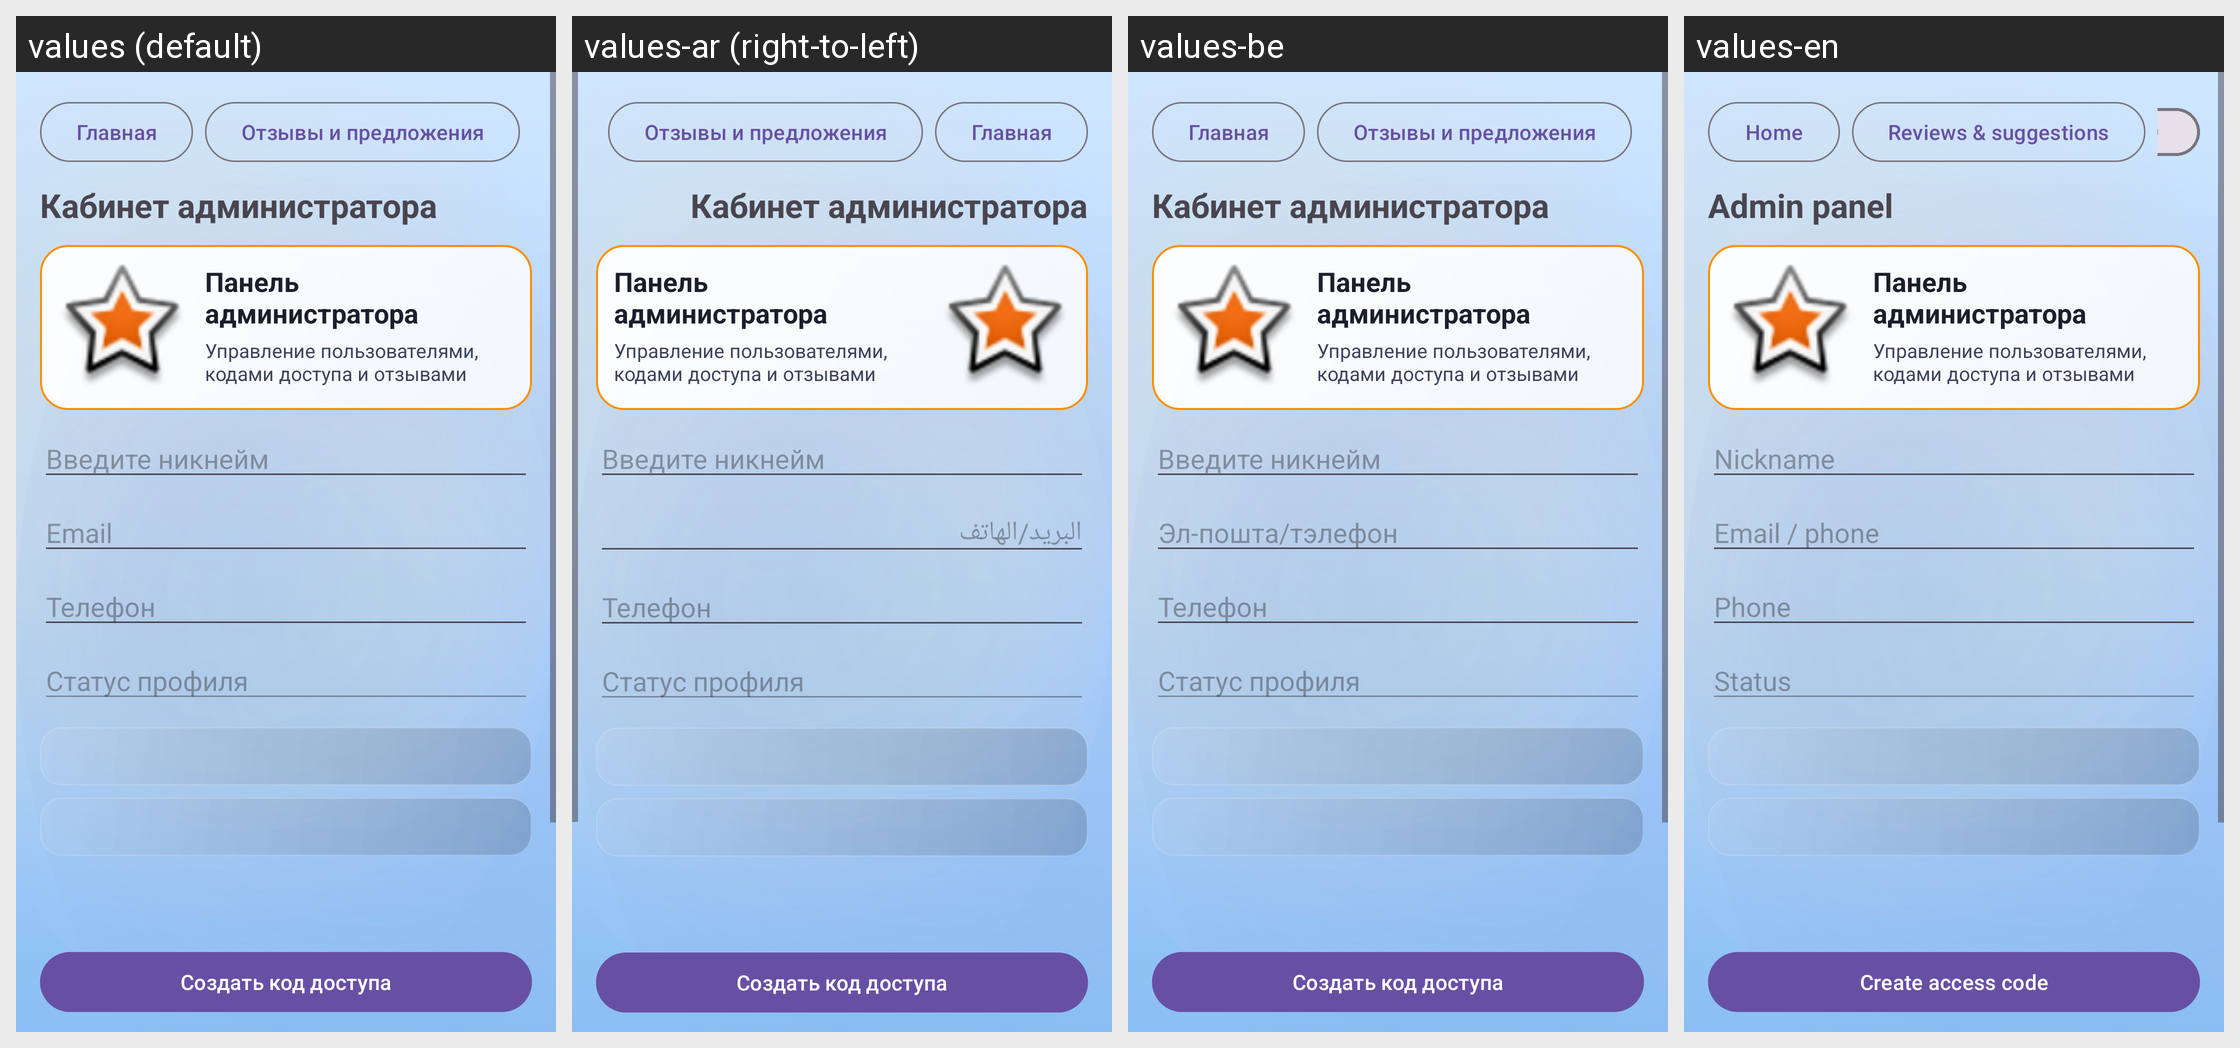

Here is an Android app screen in its default locale and in the app's own translations. Write out the translated-string differences for the strings that appear on this screen.
Android screen res/layout/activity_admin.xml rendered under 4 locales, left to right: values (default), values-ar (right-to-left), values-be, values-en. Device: Nexus 5 (rendered at 1080×1920; each locale shown at half size, 540×960, under a caption strip naming it); theme Theme.KillMePlease.
Other locales in the repository, not shown: values-es, values-pt, values-zh.
Strings drawn on this screen, with the default value and each locale's value (text and hints the layout hard-codes, and strings that could not be matched under every locale, appear in the picture but are not listed):

go_home
  values: Главная
  values-ar: Главная  [not translated; the default value is used]
  values-be: Главная  [not translated; the default value is used]
  values-en: Home

reviews_and_suggestions
  values: Отзывы и предложения
  values-ar: Отзывы и предложения  [not translated; the default value is used]
  values-be: Отзывы и предложения  [not translated; the default value is used]
  values-en: Reviews & suggestions

admin_cabinet
  values: Кабинет администратора
  values-ar: Кабинет администратора  [not translated; the default value is used]
  values-be: Кабинет администратора  [not translated; the default value is used]
  values-en: Admin panel

nickname_hint
  values: Введите никнейм
  values-ar: Введите никнейм  [not translated; the default value is used]
  values-be: Введите никнейм  [not translated; the default value is used]
  values-en: Nickname

email_hint
  values: Email
  values-ar: البريد/الهاتف
  values-be: Эл-пошта/тэлефон
  values-en: Email / phone

phone_hint
  values: Телефон
  values-ar: Телефон  [not translated; the default value is used]
  values-be: Телефон  [not translated; the default value is used]
  values-en: Phone

status_hint
  values: Статус профиля
  values-ar: Статус профиля  [not translated; the default value is used]
  values-be: Статус профиля  [not translated; the default value is used]
  values-en: Status

create_access_code
  values: Создать код доступа
  values-ar: Создать код доступа  [not translated; the default value is used]
  values-be: Создать код доступа  [not translated; the default value is used]
  values-en: Create access code
